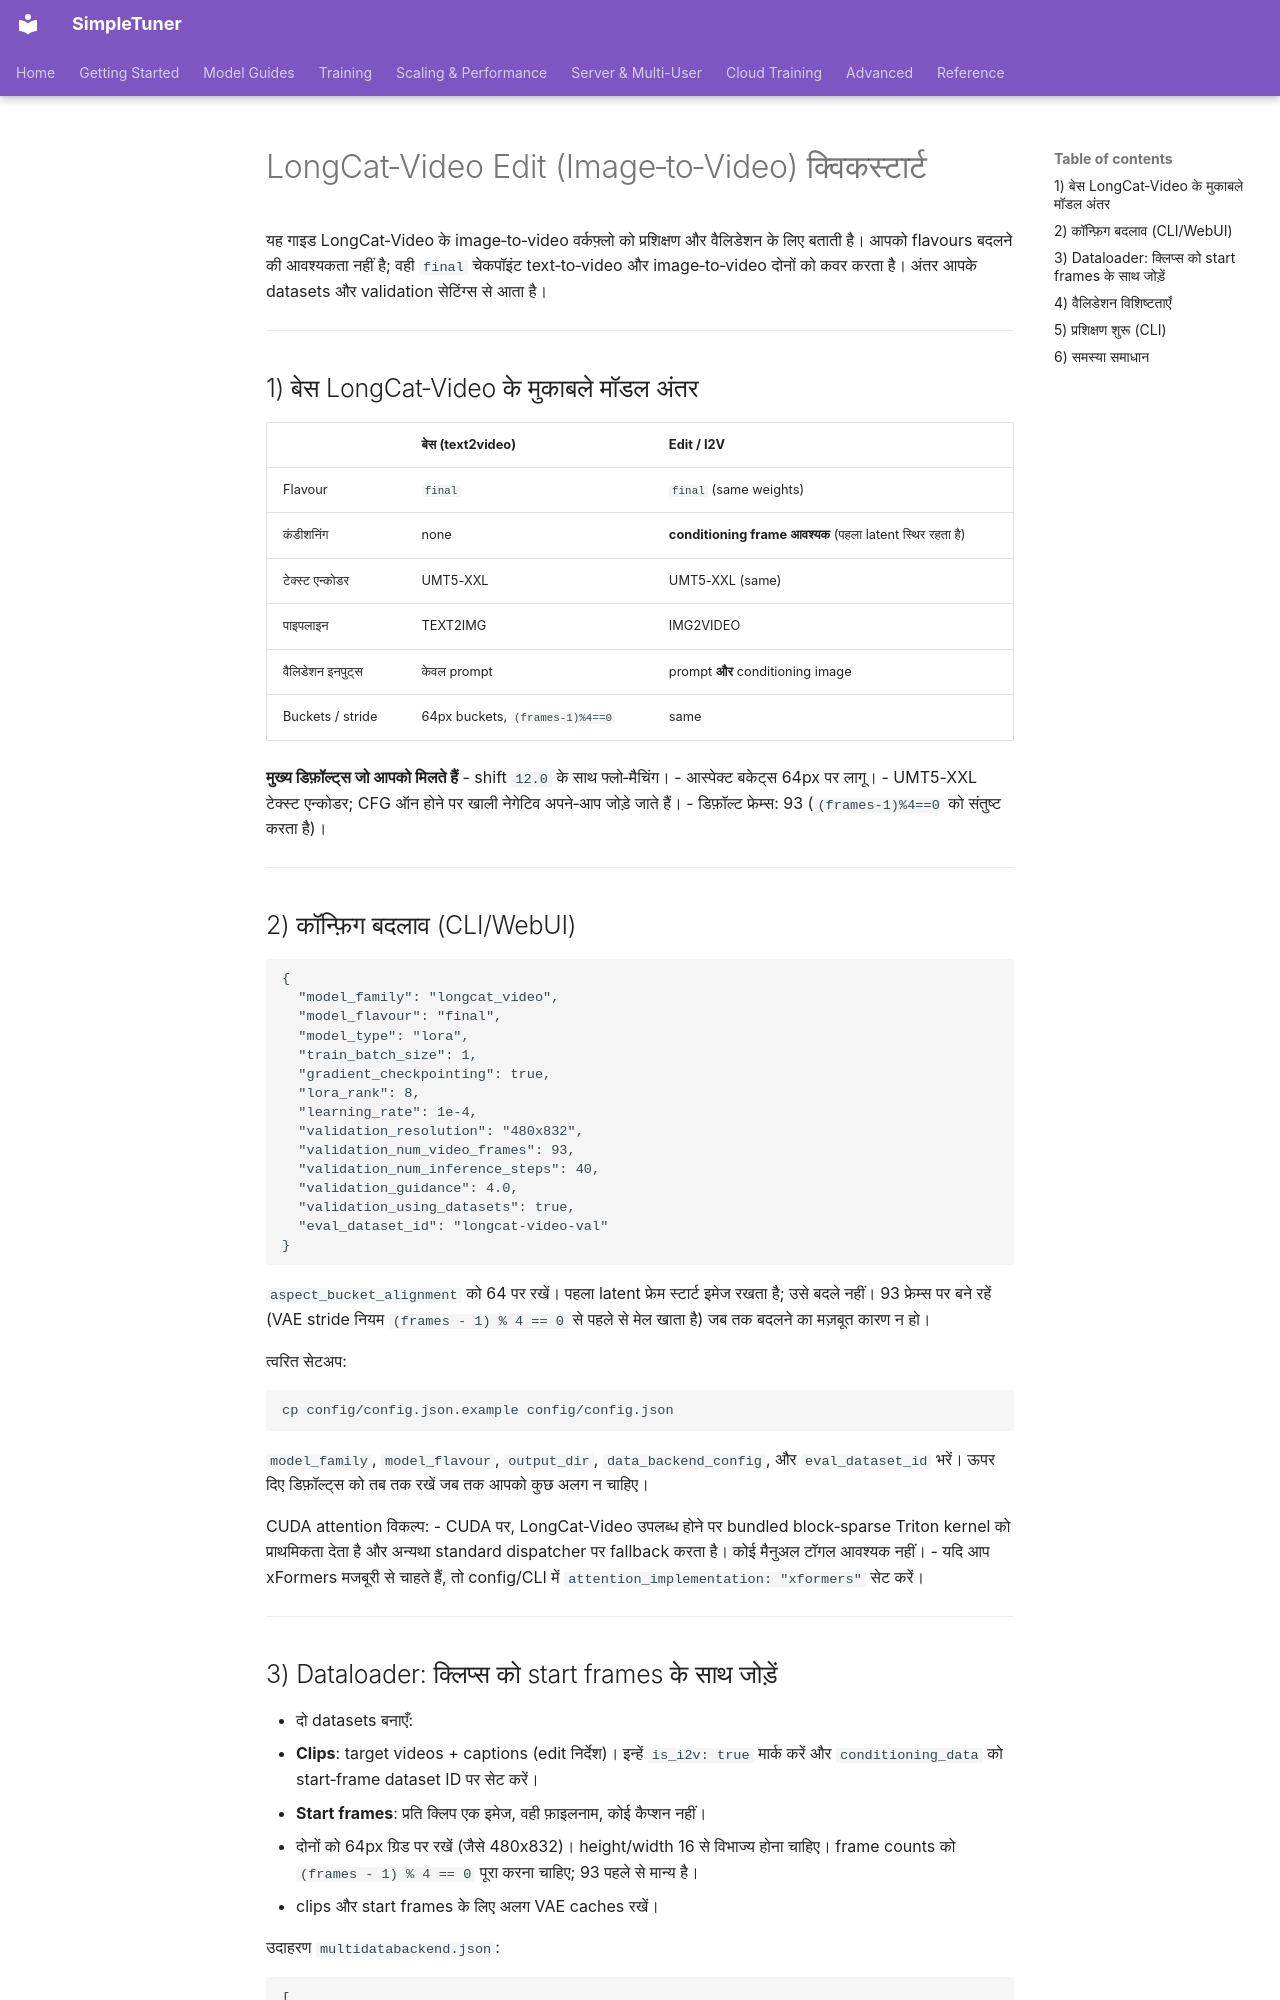

repository: bghira/SimpleTuner · page: quickstart/LONGCAT_VIDEO_EDIT.hi/index.html · generator: mkdocs

# LongCat‑Video Edit (Image‑to‑Video) क्विकस्टार्ट

यह गाइड LongCat‑Video के image‑to‑video वर्कफ़्लो को प्रशिक्षण और वैलिडेशन के लिए बताती है। आपको flavours बदलने की आवश्यकता नहीं है; वही `final` चेकपॉइंट text‑to‑video और image‑to‑video दोनों को कवर करता है। अंतर आपके datasets और validation सेटिंग्स से आता है।

---

## 1) बेस LongCat‑Video के मुकाबले मॉडल अंतर

|                               | बेस (text2video) | Edit / I2V |
| ----------------------------- | ---------------- | ---------- |
| Flavour                       | `final`          | `final` (same weights) |
| कंडीशनिंग                     | none             | **conditioning frame आवश्यक** (पहला latent स्थिर रहता है) |
| टेक्स्ट एन्कोडर                | UMT5-XXL      | UMT5-XXL (same) |
| पाइपलाइन                      | TEXT2IMG         | IMG2VIDEO |
| वैलिडेशन इनपुट्स              | केवल prompt       | prompt **और** conditioning image |
| Buckets / stride              | 64px buckets, `(frames-1)%4==0` | same |

**मुख्य डिफ़ॉल्ट्स जो आपको मिलते हैं**
- shift `12.0` के साथ फ्लो‑मैचिंग।
- आस्पेक्ट बकेट्स 64px पर लागू।
- UMT5-XXL टेक्स्ट एन्कोडर; CFG ऑन होने पर खाली नेगेटिव अपने‑आप जोड़े जाते हैं।
- डिफ़ॉल्ट फ्रेम्स: 93 (`(frames-1)%4==0` को संतुष्ट करता है)।

---

## 2) कॉन्फ़िग बदलाव (CLI/WebUI)

```jsonc
{
  "model_family": "longcat_video",
  "model_flavour": "final",
  "model_type": "lora",
  "train_batch_size": 1,
  "gradient_checkpointing": true,
  "lora_rank": 8,
  "learning_rate": 1e-4,
  "validation_resolution": "480x832",
  "validation_num_video_frames": 93,
  "validation_num_inference_steps": 40,
  "validation_guidance": 4.0,
  "validation_using_datasets": true,
  "eval_dataset_id": "longcat-video-val"
}
```

`aspect_bucket_alignment` को 64 पर रखें। पहला latent फ्रेम स्टार्ट इमेज रखता है; उसे बदले नहीं। 93 फ्रेम्स पर बने रहें (VAE stride नियम `(frames - 1) % 4 == 0` से पहले से मेल खाता है) जब तक बदलने का मज़बूत कारण न हो।

त्वरित सेटअप:
```bash
cp config/config.json.example config/config.json
```
`model_family`, `model_flavour`, `output_dir`, `data_backend_config`, और `eval_dataset_id` भरें। ऊपर दिए डिफ़ॉल्ट्स को तब तक रखें जब तक आपको कुछ अलग न चाहिए।

CUDA attention विकल्प:
- CUDA पर, LongCat‑Video उपलब्ध होने पर bundled block‑sparse Triton kernel को प्राथमिकता देता है और अन्यथा standard dispatcher पर fallback करता है। कोई मैनुअल टॉगल आवश्यक नहीं।
- यदि आप xFormers मजबूरी से चाहते हैं, तो config/CLI में `attention_implementation: "xformers"` सेट करें।

---
